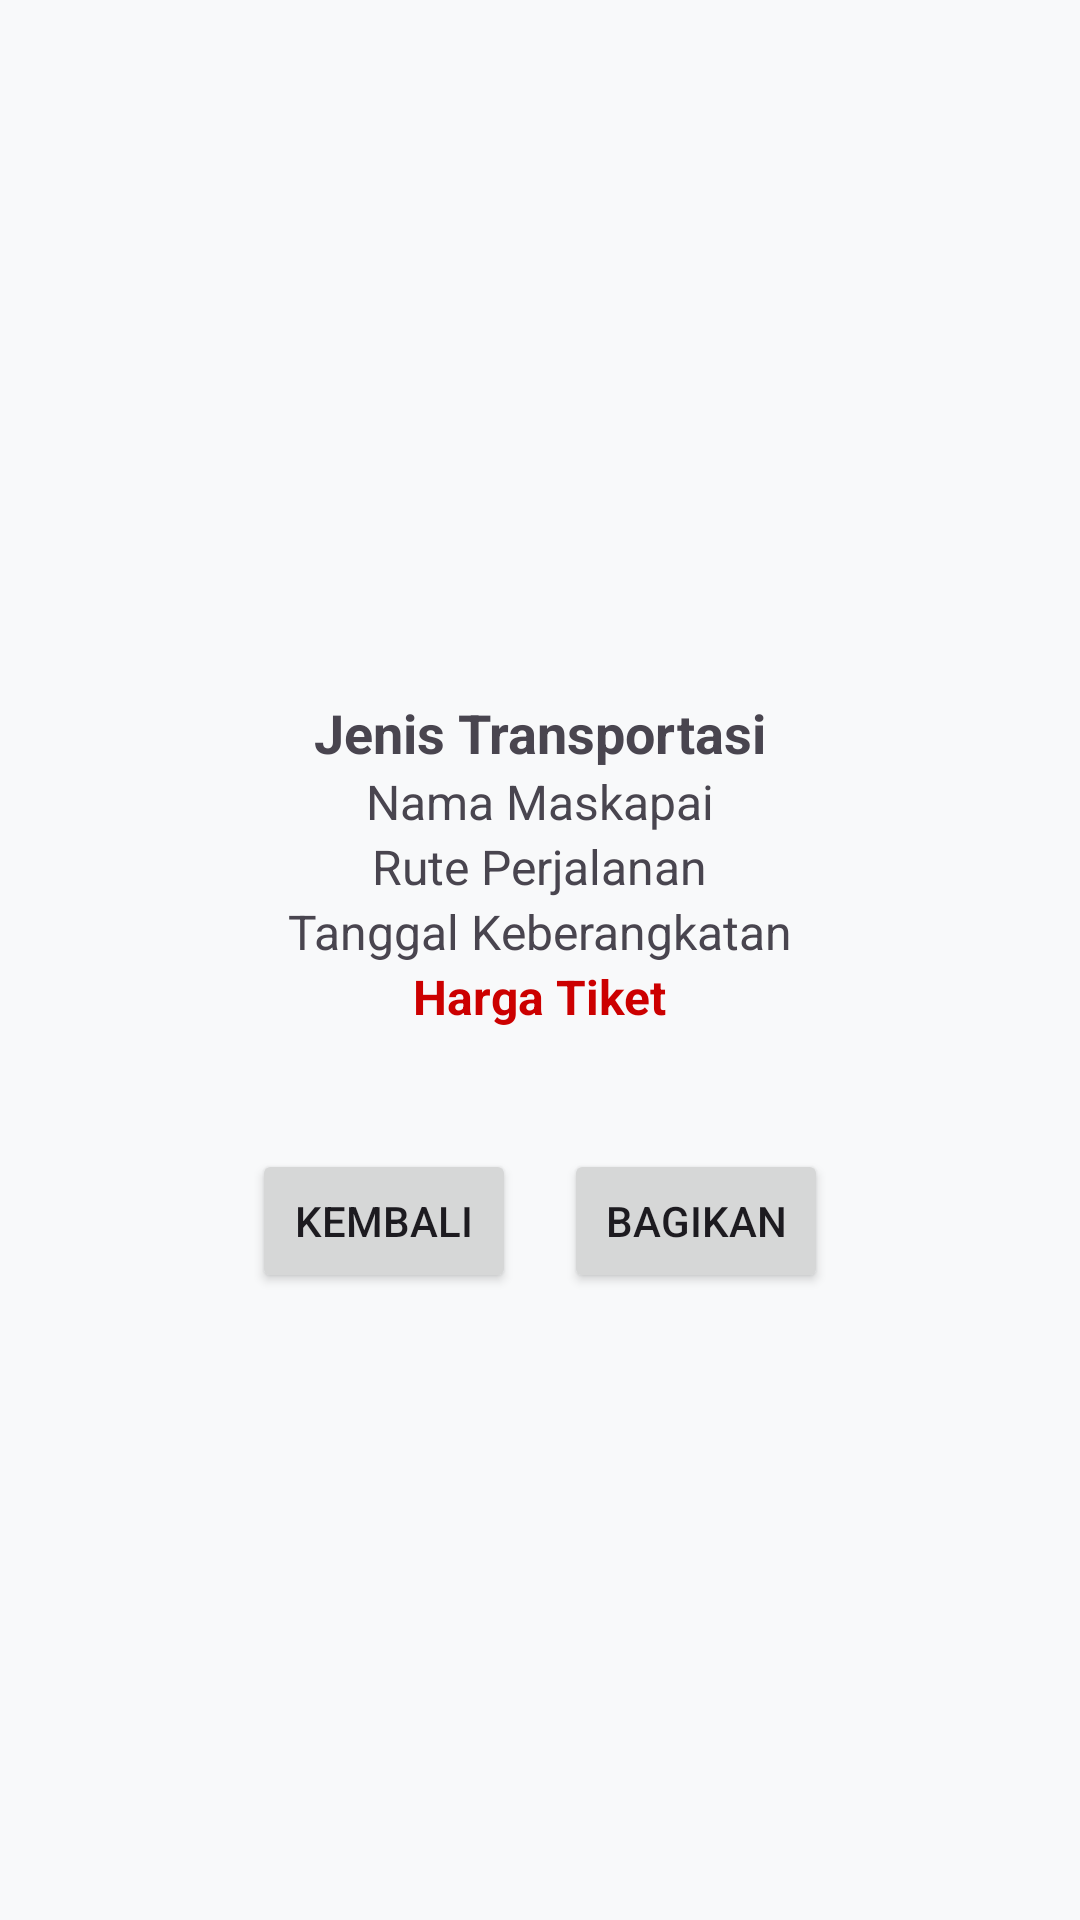

This screen was rendered from an Android layout file. Write that file and the resources it references.
<!-- AndroidManifest.xml: activity theme Theme.TiketPemesanan -->
<!-- res/layout/activity_ticket_detail.xml -->
<?xml version="1.0" encoding="utf-8"?>
<ScrollView xmlns:android="http://schemas.android.com/apk/res/android"
    android:layout_width="match_parent"
    android:layout_height="match_parent"
    android:padding="16dp">

    <LinearLayout
        android:layout_width="match_parent"
        android:layout_height="wrap_content"
        android:orientation="vertical"
        android:gravity="center_horizontal">

        
        <ImageView
            android:id="@+id/ivQrCode"
            android:layout_width="200dp"
            android:layout_height="200dp"
            android:layout_marginBottom="16dp"
            android:contentDescription="QR Code" />

        
        <TextView
            android:id="@+id/tvDetailJenis"
            android:layout_width="wrap_content"
            android:layout_height="wrap_content"
            android:text="Jenis Transportasi"
            android:textSize="18sp"
            android:textStyle="bold" />

        
        <TextView
            android:id="@+id/tvDetailMaskapai"
            android:layout_width="wrap_content"
            android:layout_height="wrap_content"
            android:text="Nama Maskapai"
            android:textSize="16sp" />

        
        <TextView
            android:id="@+id/tvDetailRute"
            android:layout_width="wrap_content"
            android:layout_height="wrap_content"
            android:text="Rute Perjalanan"
            android:textSize="16sp" />

        
        <TextView
            android:id="@+id/tvDetailTanggal"
            android:layout_width="wrap_content"
            android:layout_height="wrap_content"
            android:text="Tanggal Keberangkatan"
            android:textSize="16sp" />

        
        <TextView
            android:id="@+id/tvDetailHarga"
            android:layout_width="wrap_content"
            android:layout_height="wrap_content"
            android:text="Harga Tiket"
            android:textSize="16sp"
            android:textStyle="bold"
            android:textColor="@android:color/holo_red_dark"
            android:layout_marginBottom="24dp" />

        
        <LinearLayout
            android:layout_width="match_parent"
            android:layout_height="wrap_content"
            android:orientation="horizontal"
            android:gravity="center"
            android:layout_marginTop="16dp">

            <Button
                android:id="@+id/btnBack"
                android:layout_width="wrap_content"
                android:layout_height="wrap_content"
                android:text="Kembali" />

            <Button
                android:id="@+id/btnShare"
                android:layout_width="wrap_content"
                android:layout_height="wrap_content"
                android:text="Bagikan"
                android:layout_marginStart="16dp" />
        </LinearLayout>

    </LinearLayout>
</ScrollView>
<!-- resources referenced by this layout -->
<resources>
  <style name="Theme.TiketPemesanan" parent="Theme.Material3.DayNight">
          
          <item name="colorPrimary">@color/primary</item>
          <item name="colorOnPrimary">@android:color/white</item>
          <item name="colorPrimaryContainer">@color/primary</item>
          <item name="colorOnPrimaryContainer">@android:color/white</item>
  
          
          <item name="colorSecondary">@color/secondary</item>
          <item name="colorOnSecondary">@android:color/black</item>
  
          
          <item name="android:windowBackground">@color/background</item>
      </style>
  <color name="primary">#4361ee</color>
  <color name="secondary">#4cc9f0</color>
  <color name="background">#f8f9fa</color>
</resources>
